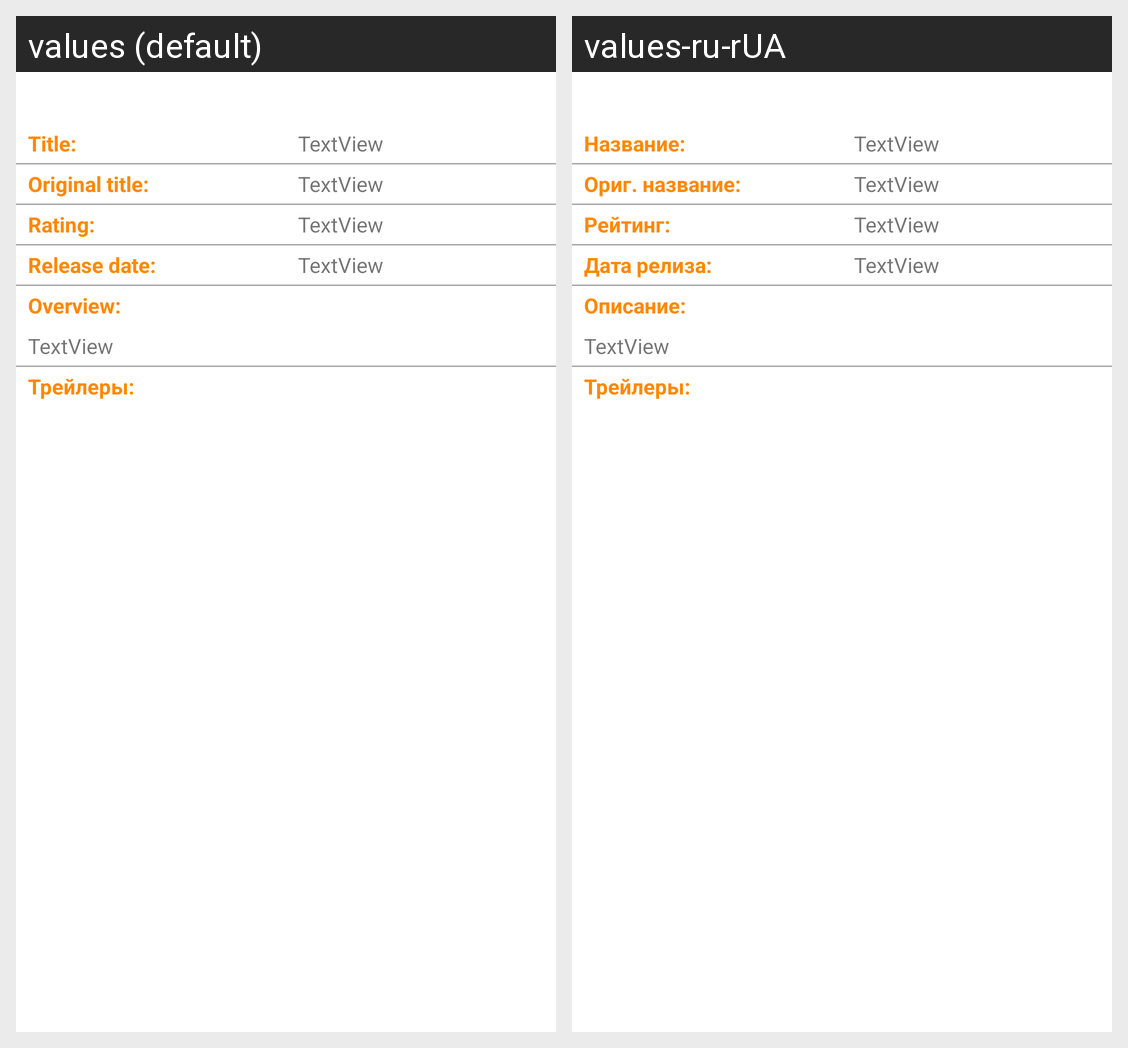

For this localized Android screen grid, give each drawn string resource with its value in every locale shown.
Android screen res/layout/activity_details.xml rendered under 2 locales, left to right: values (default), values-ru-rUA. Device: Nexus 5 (rendered at 1080×1920; each locale shown at half size, 540×960, under a caption strip naming it); theme Theme.MyMovies.
Strings drawn on this screen, with the default value and each locale's value (text and hints the layout hard-codes, and strings that could not be matched under every locale, appear in the picture but are not listed):

title_label
  values: Title:
  values-ru-rUA: Название:

original_title_label
  values: Original title:
  values-ru-rUA: Ориг. название:

rating_label
  values: Rating:
  values-ru-rUA: Рейтинг:

release_date_label
  values: Release date:
  values-ru-rUA: Дата релиза:

description_label
  values: Overview:
  values-ru-rUA: Описание:

trailers_label
  values: Трейлеры:
  values-ru-rUA: Трейлеры:  [not translated; the default value is used]
